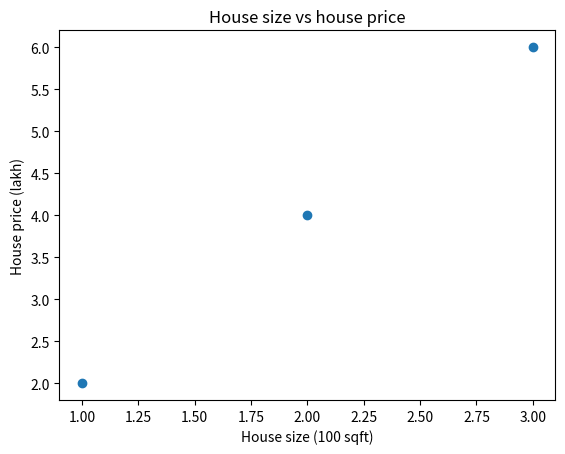

Source code (Python):
import matplotlib.pyplot as plt

x = [1,2,3]
y = [2,4,6]

plt.scatter(x,y)
plt.xlabel("House size (100 sqft)")
plt.ylabel("House price (lakh)")
plt.title("House size vs house price")
plt.show()
